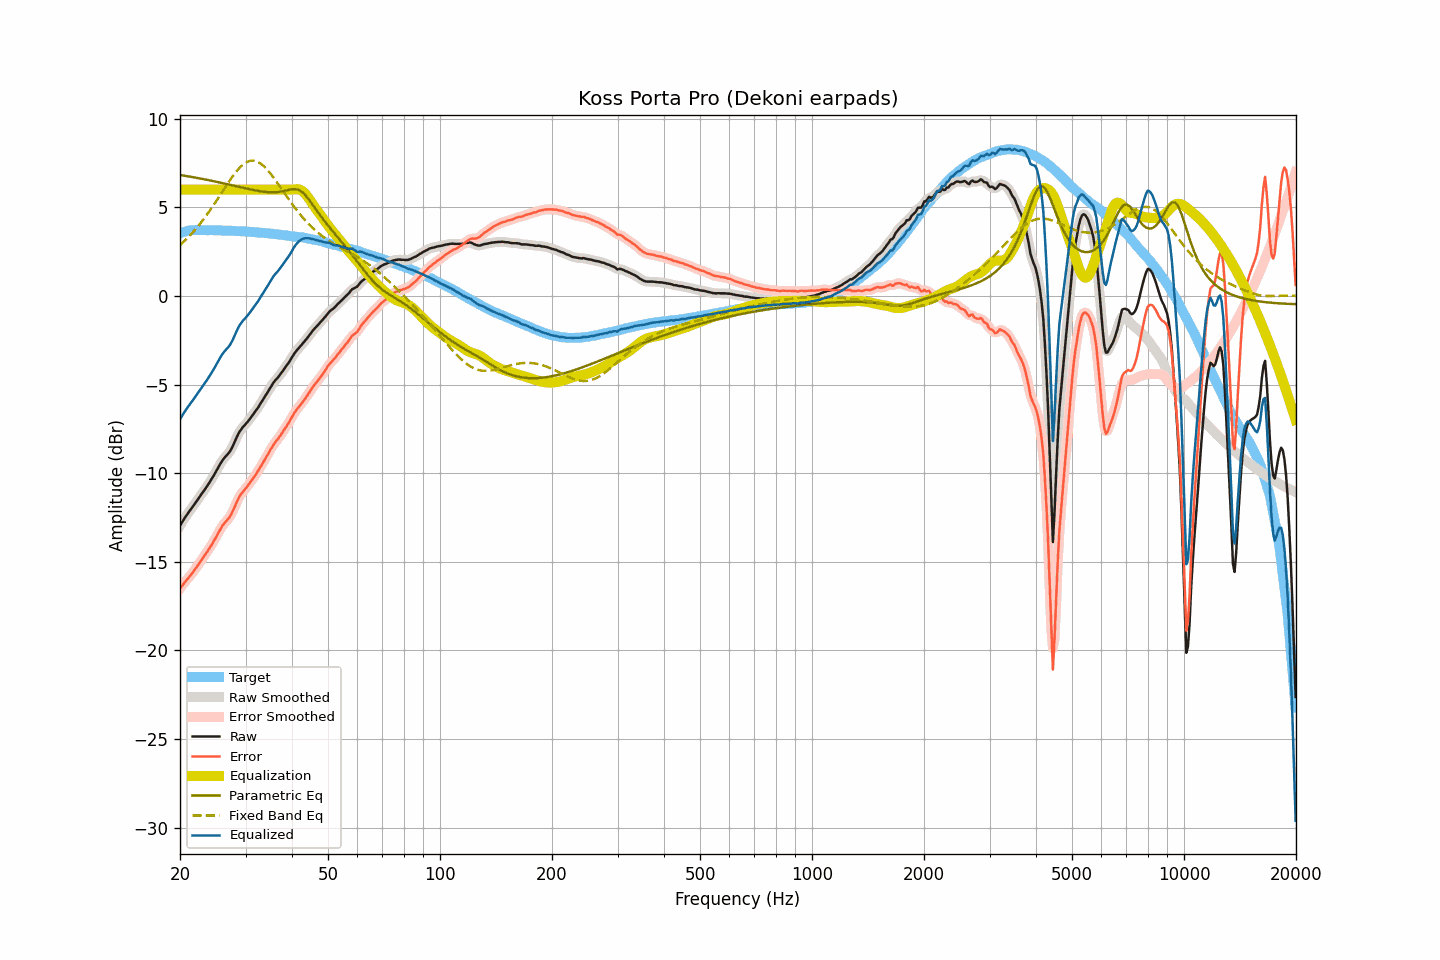

Source data for this figure (header and first rows):
frequency, raw, smoothed, error, error_smoothed, equalization, parametric_eq, fixed_band_eq, equalized_raw, equalized_smoothed, target
20.00, -12.96, -12.96, -16.51, -16.51, 6.00, 6.82, 2.87, -6.96, -6.96, 3.55
20.20, -12.81, -12.81, -16.39, -16.39, 6.00, 6.81, 2.95, -6.81, -6.81, 3.58
20.40, -12.66, -12.66, -16.27, -16.26, 6.00, 6.80, 3.03, -6.66, -6.66, 3.61
20.61, -12.51, -12.52, -16.14, -16.15, 6.00, 6.78, 3.12, -6.51, -6.52, 3.63
20.81, -12.38, -12.38, -16.04, -16.04, 6.00, 6.77, 3.21, -6.38, -6.38, 3.66
21.02, -12.25, -12.25, -15.94, -15.93, 6.00, 6.75, 3.30, -6.25, -6.25, 3.69
21.23, -12.13, -12.13, -15.83, -15.82, 6.00, 6.73, 3.39, -6.13, -6.13, 3.69
21.44, -12.00, -12.00, -15.70, -15.71, 6.00, 6.72, 3.49, -6.00, -6.00, 3.70
21.66, -11.88, -11.88, -15.60, -15.59, 6.00, 6.70, 3.59, -5.88, -5.88, 3.71
21.87, -11.75, -11.75, -15.46, -15.47, 6.00, 6.69, 3.70, -5.75, -5.75, 3.71
22.09, -11.62, -11.62, -15.34, -15.34, 6.00, 6.67, 3.80, -5.62, -5.62, 3.72
22.31, -11.49, -11.49, -15.21, -15.21, 6.00, 6.65, 3.91, -5.49, -5.49, 3.72
22.54, -11.36, -11.36, -15.08, -15.08, 6.00, 6.64, 4.02, -5.36, -5.36, 3.72
22.76, -11.23, -11.23, -14.95, -14.95, 6.00, 6.62, 4.13, -5.23, -5.23, 3.72
22.99, -11.10, -11.10, -14.81, -14.81, 6.00, 6.60, 4.25, -5.10, -5.10, 3.71
23.22, -10.97, -10.97, -14.68, -14.68, 6.00, 6.58, 4.37, -4.97, -4.97, 3.71
23.45, -10.84, -10.84, -14.55, -14.55, 6.00, 6.57, 4.49, -4.84, -4.84, 3.71
23.69, -10.71, -10.71, -14.42, -14.42, 6.00, 6.55, 4.62, -4.71, -4.71, 3.71
23.92, -10.57, -10.57, -14.28, -14.28, 6.00, 6.53, 4.74, -4.57, -4.57, 3.71
24.16, -10.43, -10.43, -14.15, -14.14, 6.00, 6.51, 4.88, -4.43, -4.43, 3.72
24.40, -10.28, -10.28, -13.99, -13.99, 6.00, 6.49, 5.01, -4.28, -4.28, 3.71
24.65, -10.13, -10.13, -13.84, -13.84, 6.00, 6.47, 5.14, -4.13, -4.13, 3.70
24.89, -9.97, -9.97, -13.67, -13.67, 6.00, 6.45, 5.28, -3.97, -3.97, 3.70
25.14, -9.80, -9.80, -13.50, -13.50, 6.00, 6.43, 5.42, -3.80, -3.80, 3.70
25.39, -9.63, -9.64, -13.33, -13.34, 6.00, 6.42, 5.55, -3.63, -3.64, 3.70
25.65, -9.48, -9.48, -13.18, -13.17, 6.00, 6.40, 5.69, -3.48, -3.48, 3.70
25.91, -9.33, -9.33, -13.02, -13.03, 6.00, 6.38, 5.83, -3.33, -3.33, 3.69
26.16, -9.20, -9.21, -12.89, -12.90, 6.00, 6.36, 5.97, -3.20, -3.21, 3.69
26.43, -9.09, -9.09, -12.78, -12.78, 6.00, 6.34, 6.11, -3.09, -3.09, 3.69
26.69, -8.99, -8.99, -12.68, -12.68, 6.00, 6.32, 6.25, -2.99, -2.99, 3.69
26.96, -8.89, -8.89, -12.58, -12.58, 6.00, 6.29, 6.39, -2.89, -2.89, 3.68
27.23, -8.77, -8.77, -12.46, -12.45, 6.00, 6.27, 6.52, -2.77, -2.77, 3.68
27.50, -8.62, -8.62, -12.30, -12.30, 6.00, 6.25, 6.65, -2.62, -2.62, 3.68
27.77, -8.44, -8.44, -12.11, -12.11, 6.00, 6.23, 6.78, -2.44, -2.44, 3.67
28.05, -8.23, -8.23, -11.90, -11.90, 6.00, 6.21, 6.90, -2.23, -2.23, 3.67
28.33, -8.03, -8.03, -11.69, -11.69, 6.00, 6.19, 7.01, -2.03, -2.03, 3.66
28.62, -7.83, -7.84, -11.49, -11.49, 6.00, 6.17, 7.12, -1.83, -1.84, 3.66
28.90, -7.66, -7.67, -11.32, -11.32, 6.00, 6.15, 7.22, -1.66, -1.67, 3.65
29.19, -7.53, -7.53, -11.17, -11.18, 6.00, 6.13, 7.32, -1.53, -1.53, 3.64
29.48, -7.41, -7.41, -11.06, -11.06, 6.00, 6.11, 7.39, -1.41, -1.41, 3.65
29.78, -7.31, -7.31, -10.95, -10.95, 6.00, 6.09, 7.47, -1.31, -1.31, 3.64
30.08, -7.21, -7.21, -10.85, -10.85, 6.00, 6.07, 7.52, -1.21, -1.21, 3.64
30.38, -7.10, -7.10, -10.73, -10.73, 6.00, 6.05, 7.57, -1.10, -1.10, 3.63
30.68, -6.99, -6.99, -10.62, -10.61, 6.00, 6.03, 7.60, -0.99, -0.99, 3.62
30.99, -6.86, -6.87, -10.47, -10.48, 6.00, 6.01, 7.63, -0.86, -0.87, 3.61
31.30, -6.74, -6.75, -10.35, -10.36, 6.00, 5.99, 7.63, -0.74, -0.75, 3.61
31.61, -6.62, -6.62, -10.23, -10.23, 6.00, 5.97, 7.63, -0.62, -0.62, 3.61
31.93, -6.50, -6.50, -10.10, -10.10, 6.00, 5.95, 7.61, -0.50, -0.50, 3.59
32.24, -6.37, -6.37, -9.95, -9.96, 6.00, 5.94, 7.58, -0.37, -0.37, 3.58
32.57, -6.23, -6.23, -9.81, -9.81, 6.00, 5.92, 7.53, -0.23, -0.23, 3.58
32.89, -6.08, -6.08, -9.66, -9.66, 6.00, 5.91, 7.48, -0.08, -0.08, 3.58
33.22, -5.94, -5.94, -9.51, -9.51, 6.00, 5.89, 7.41, 0.06, 0.06, 3.56
33.55, -5.79, -5.79, -9.35, -9.35, 6.00, 5.88, 7.33, 0.21, 0.21, 3.56
33.89, -5.65, -5.65, -9.20, -9.20, 6.00, 5.87, 7.24, 0.35, 0.35, 3.55
34.23, -5.50, -5.50, -9.05, -9.04, 6.00, 5.86, 7.15, 0.50, 0.50, 3.55
34.57, -5.35, -5.35, -8.88, -8.88, 6.00, 5.85, 7.05, 0.65, 0.65, 3.53
34.92, -5.19, -5.20, -8.71, -8.72, 6.00, 5.85, 6.94, 0.81, 0.80, 3.52
35.27, -5.05, -5.05, -8.57, -8.56, 6.00, 5.85, 6.82, 0.95, 0.95, 3.52
35.62, -4.91, -4.91, -8.41, -8.42, 6.00, 5.85, 6.70, 1.09, 1.09, 3.50
35.97, -4.79, -4.80, -8.28, -8.29, 6.00, 5.85, 6.57, 1.21, 1.20, 3.49
... 635 more rows
